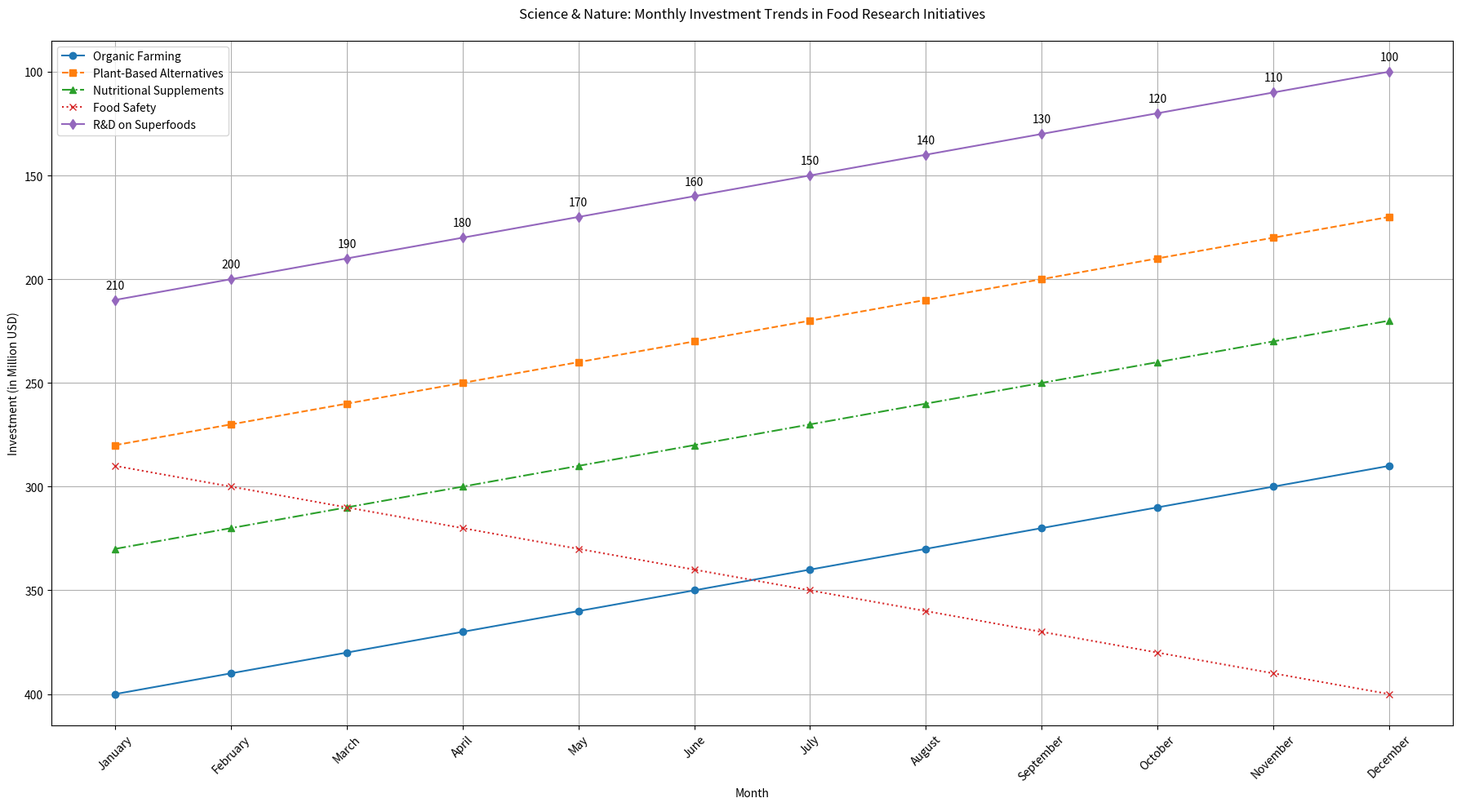

This figure's Python source:

import matplotlib.pyplot as plt

data = [
    {'Month': 'January', 'Organic Farming': 400, 'Plant-Based Alternatives': 280, 'Nutritional Supplements': 330, 'Food Safety': 290, 'R&D on Superfoods': 210},
    {'Month': 'February', 'Organic Farming': 390, 'Plant-Based Alternatives': 270, 'Nutritional Supplements': 320, 'Food Safety': 300, 'R&D on Superfoods': 200},
    {'Month': 'March', 'Organic Farming': 380, 'Plant-Based Alternatives': 260, 'Nutritional Supplements': 310, 'Food Safety': 310, 'R&D on Superfoods': 190},
    {'Month': 'April', 'Organic Farming': 370, 'Plant-Based Alternatives': 250, 'Nutritional Supplements': 300, 'Food Safety': 320, 'R&D on Superfoods': 180},
    {'Month': 'May', 'Organic Farming': 360, 'Plant-Based Alternatives': 240, 'Nutritional Supplements': 290, 'Food Safety': 330, 'R&D on Superfoods': 170},
    {'Month': 'June', 'Organic Farming': 350, 'Plant-Based Alternatives': 230, 'Nutritional Supplements': 280, 'Food Safety': 340, 'R&D on Superfoods': 160},
    {'Month': 'July', 'Organic Farming': 340, 'Plant-Based Alternatives': 220, 'Nutritional Supplements': 270, 'Food Safety': 350, 'R&D on Superfoods': 150},
    {'Month': 'August', 'Organic Farming': 330, 'Plant-Based Alternatives': 210, 'Nutritional Supplements': 260, 'Food Safety': 360, 'R&D on Superfoods': 140},
    {'Month': 'September', 'Organic Farming': 320, 'Plant-Based Alternatives': 200, 'Nutritional Supplements': 250, 'Food Safety': 370, 'R&D on Superfoods': 130},
    {'Month': 'October', 'Organic Farming': 310, 'Plant-Based Alternatives': 190, 'Nutritional Supplements': 240, 'Food Safety': 380, 'R&D on Superfoods': 120},
    {'Month': 'November', 'Organic Farming': 300, 'Plant-Based Alternatives': 180, 'Nutritional Supplements': 230, 'Food Safety': 390, 'R&D on Superfoods': 110},
    {'Month': 'December', 'Organic Farming': 290, 'Plant-Based Alternatives': 170, 'Nutritional Supplements': 220, 'Food Safety': 400, 'R&D on Superfoods': 100}
]

months = [entry['Month'] for entry in data]
organic_farming = [entry['Organic Farming'] for entry in data]
plant_based_alternatives = [entry['Plant-Based Alternatives'] for entry in data]
nutritional_supplements = [entry['Nutritional Supplements'] for entry in data]
food_safety = [entry['Food Safety'] for entry in data]
rd_superfoods = [entry['R&D on Superfoods'] for entry in data]

plt.figure(figsize=(18, 10))
plt.plot(months, organic_farming, marker='o', linestyle='-', color='#1f77b4', label='Organic Farming')
plt.plot(months, plant_based_alternatives, marker='s', linestyle='--', color='#ff7f0e', label='Plant-Based Alternatives')
plt.plot(months, nutritional_supplements, marker='^', linestyle='-.', color='#2ca02c', label='Nutritional Supplements')
plt.plot(months, food_safety, marker='x', linestyle=':', color='#d62728', label='Food Safety')
plt.plot(months, rd_superfoods, marker='d', linestyle='-', color='#9467bd', label='R&D on Superfoods')

plt.title('Science & Nature: Monthly Investment Trends in Food Research Initiatives', pad=20)
plt.xlabel('Month')
plt.ylabel('Investment (in Million USD)')
plt.xticks(rotation=45)
plt.legend(loc='upper left')
plt.grid(True)
plt.gca().invert_yaxis()

# Annotations
for i, txt in enumerate(rd_superfoods):
    plt.annotate(txt, (months[i], rd_superfoods[i]), textcoords="offset points", xytext=(0,10), ha='center')

plt.tight_layout()
plt.show()
